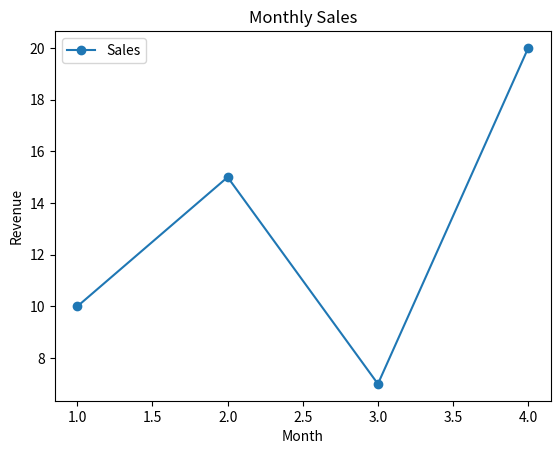

Here is the Python script that generated this plot:
import matplotlib.pyplot as plt

# Sample data
x = [1, 2, 3, 4]
y = [10, 15, 7, 20]

# Create a line plot
plt.plot(x, y, marker='o', label='Sales')

plt.xlabel('Month')
plt.ylabel('Revenue')
plt.title('Monthly Sales')
plt.legend()

# Show the plot
plt.show()